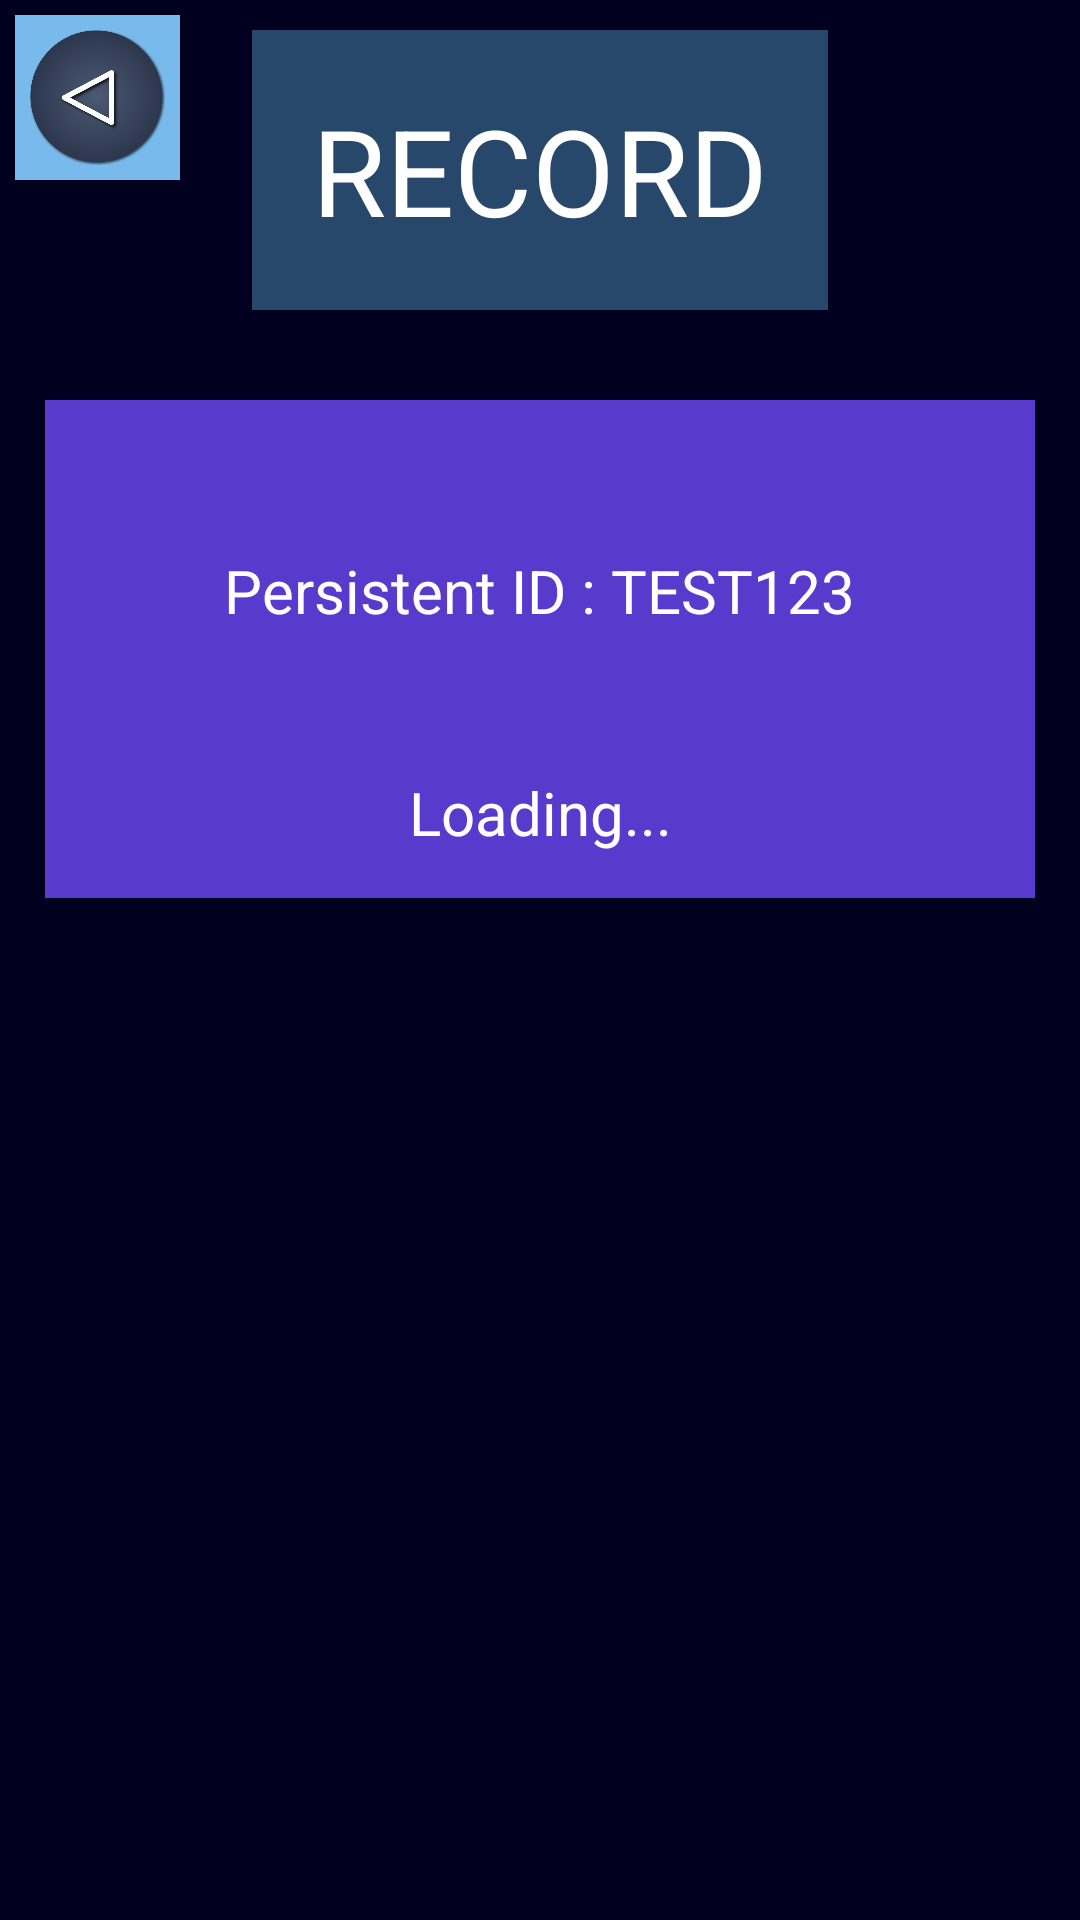

Produce the Android XML layout that renders to this screen, including the resource entries it uses.
<!-- AndroidManifest.xml: application theme AppTheme -->
<!-- res/layout/activity_crime_detail.xml -->
<?xml version="1.0" encoding="utf-8"?>
<LinearLayout xmlns:android="http://schemas.android.com/apk/res/android"
    xmlns:app="http://schemas.android.com/apk/res-auto"
    xmlns:tools="http://schemas.android.com/tools"
    android:layout_width="match_parent"
    android:layout_height="match_parent"
    tools:context=".CrimeDetail"
    android:orientation="vertical"
    android:background="#01001e"
    >
    <RelativeLayout
        android:layout_width="match_parent"
        android:layout_height="wrap_content">
    <ImageView
        android:layout_width="55dp"
        android:layout_height="55dp"
        android:src="@drawable/backbutton"
        android:background="#79BAEC"
        android:padding="5dp"
        android:layout_marginTop="5dp"
        android:layout_marginLeft="5dp"
        android:id="@+id/gobacktocrimelist"
        android:onClick="gobacktocrimelist"
        />

        <TextView
        android:layout_width="wrap_content"
        android:layout_height="wrap_content"
        android:padding="20dp"
        android:textSize="40sp"
        android:text="RECORD"
        android:layout_centerHorizontal="true"
        android:layout_marginTop="10dp"
        android:layout_gravity="center"
        android:textColor="#FFFFFF"
        android:background="#28486b"
        />
    </RelativeLayout>
    <LinearLayout
        android:layout_width="match_parent"
        android:layout_height="wrap_content"
        android:orientation="vertical"
        android:layout_marginTop="30dp"
        android:layout_marginLeft="15dp"
        android:layout_marginRight="15dp"
        android:paddingBottom="15dp"
        android:background="#583bcc"
        >
    <LinearLayout
        android:layout_width="match_parent"
        android:layout_height="wrap_content"
        android:paddingRight="20dp"
        android:paddingLeft="20dp"
        android:layout_marginTop="50dp"
        android:gravity="center">

        <TextView
            android:layout_width="wrap_content"
            android:layout_height="wrap_content"
            android:textSize="20sp"
            android:textColor="#FFFFFF"
            android:text="Persistent ID : "
            />
        <TextView
        android:layout_width="wrap_content"
        android:layout_height="wrap_content"
        android:id="@+id/crimedesc"
        android:textColor="#FFFFFF"
            android:textSize="20sp"
            android:text="TEST123"
        />
    </LinearLayout>
    <LinearLayout
        android:layout_width="match_parent"
        android:layout_height="wrap_content"
        android:paddingRight="40dp"
        android:paddingLeft="40dp"
        android:layout_marginTop="10dp"
        android:gravity="center"
        >
        <TextView
            android:layout_width="wrap_content"
            android:layout_height="wrap_content"
            android:textColor="#FFFFFF"
            android:textSize="20sp"
            android:id="@+id/CRIMEDETAIL"
            android:text=""
            />
    </LinearLayout>
    <TextView
        android:layout_width="match_parent"
        android:layout_height="wrap_content"
        android:paddingLeft="40dp"
        android:paddingRight="40dp"
        android:layout_marginTop="10dp"
        android:textColor="#FFFFFF"
        android:textSize="20sp"
        android:text="Loading..."
        android:gravity="center"
        android:id="@+id/putstatushere"
        />
    </LinearLayout>

</LinearLayout>
<!-- resources referenced by this layout -->
<resources>
  <!-- drawable backbutton: png bitmap (drawable, 56834 bytes) -->
  <style name="AppTheme" parent="Theme.AppCompat.Light.DarkActionBar">
          
          <item name="colorPrimary">@color/colorPrimary</item>
          <item name="colorPrimaryDark">@color/colorPrimaryDark</item>
          <item name="colorAccent">@color/colorAccent</item>
          <item name="coordinatorLayoutStyle">@style/Widget.Support.CoordinatorLayout</item>
      </style>
  <!-- not gathered from this repository: default colours our renderer supplied (Android Studio template values) -->
  <color name="colorPrimary">#FF6200EE</color>
  <color name="colorPrimaryDark">#FF3700B3</color>
  <color name="colorAccent">#FF03DAC5</color>
</resources>
